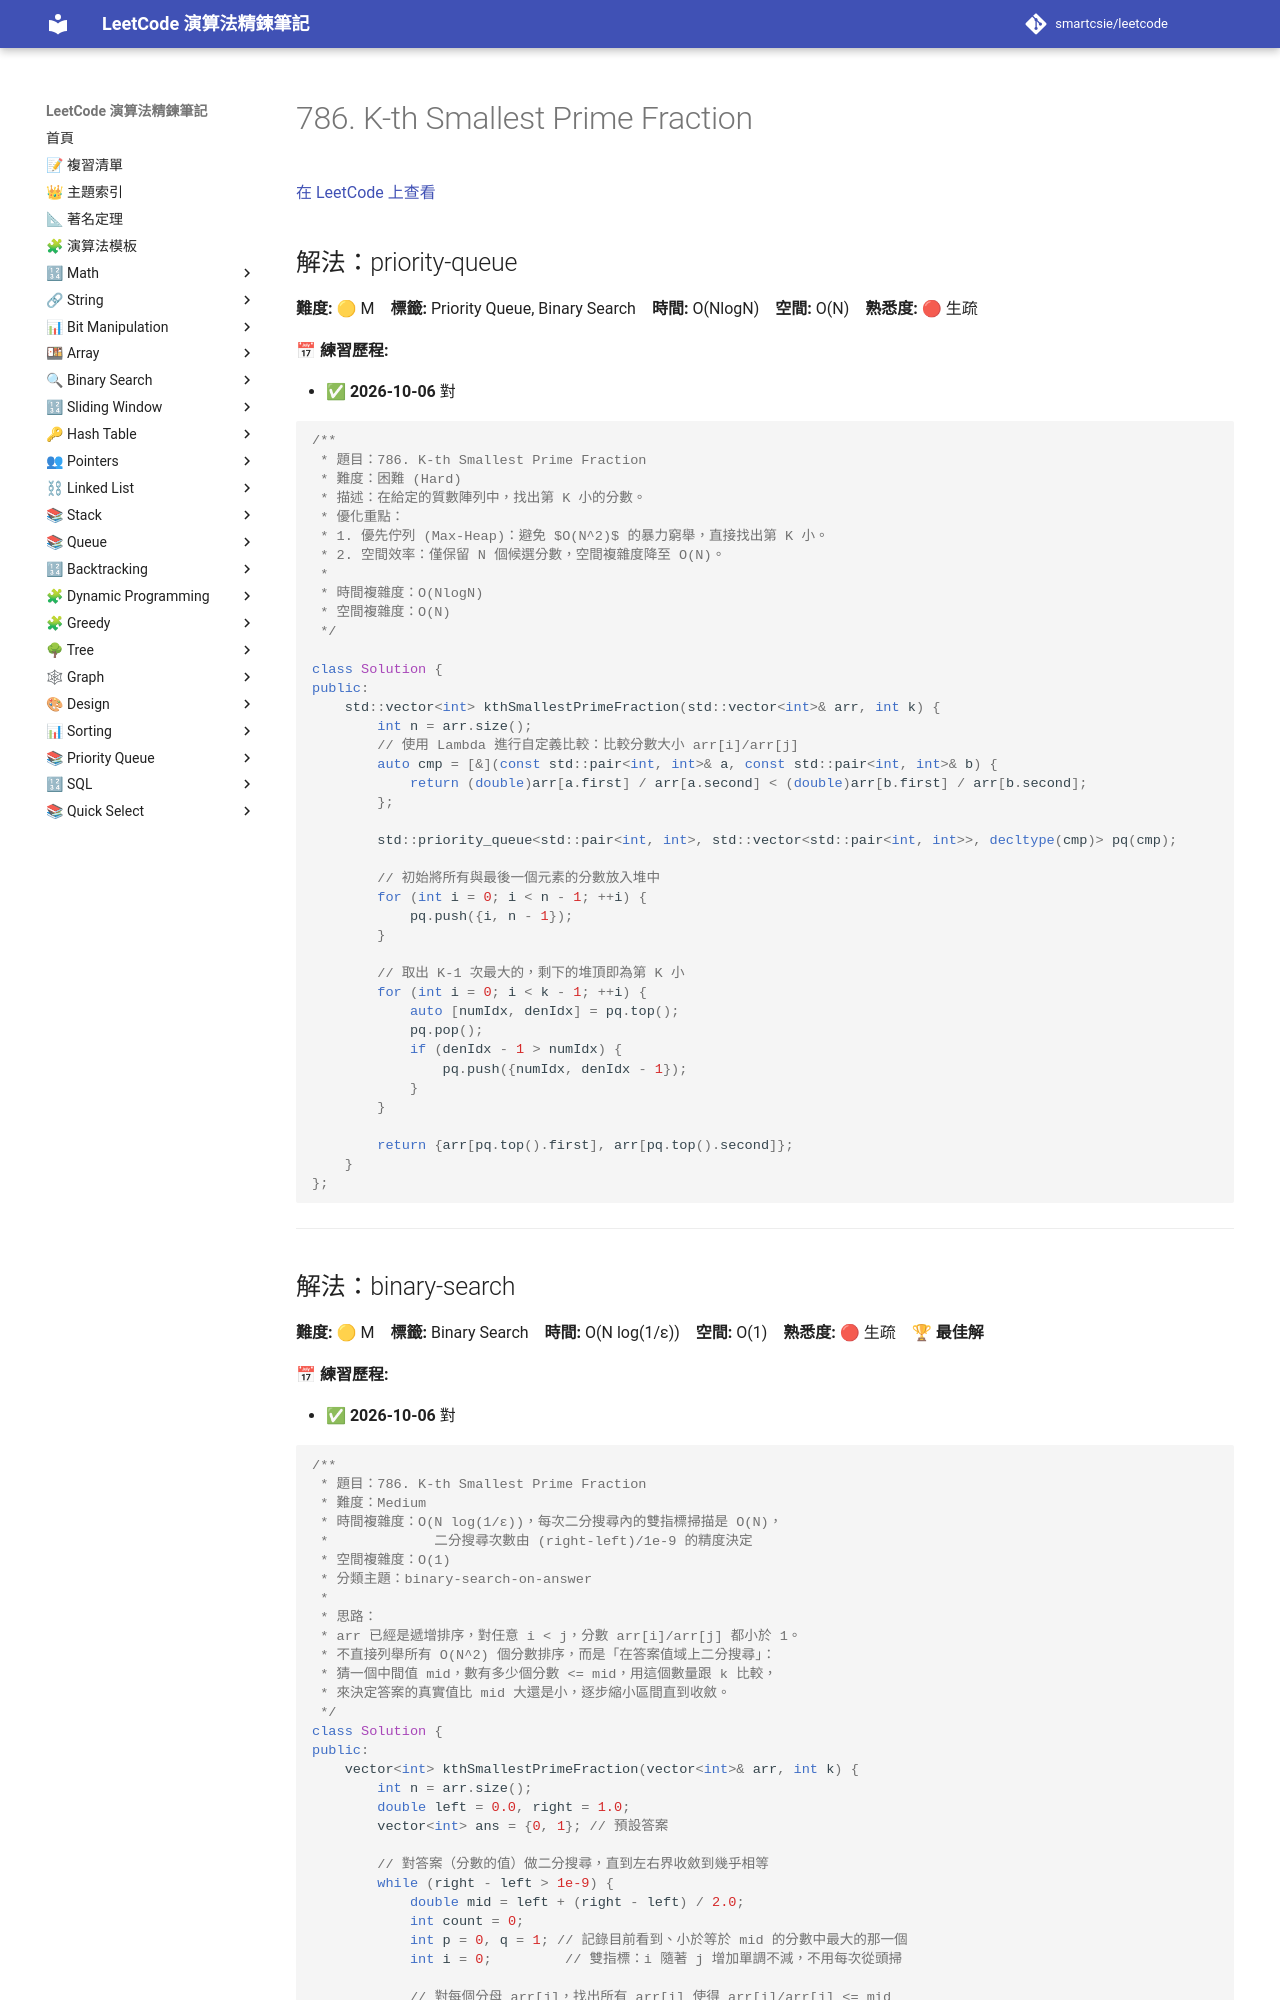

repository: smartcsie/leetcode · page: problems/0786/index.html · generator: mkdocs

# 786. K-th Smallest Prime Fraction

[在 LeetCode 上查看](https://leetcode.com/problems/k-th-smallest-prime-fraction/)

## 解法：priority-queue

**難度:** 🟡 M　**標籤:** Priority Queue, Binary Search　**時間:** O(NlogN)　**空間:** O(N)　**熟悉度:** 🔴 生疏

**📅 練習歷程:**

- ✅ **2026-10-06** 對

```cpp
/**
 * 題目：786. K-th Smallest Prime Fraction
 * 難度：困難 (Hard)
 * 描述：在給定的質數陣列中，找出第 K 小的分數。
 * 優化重點：
 * 1. 優先佇列 (Max-Heap)：避免 $O(N^2)$ 的暴力窮舉，直接找出第 K 小。
 * 2. 空間效率：僅保留 N 個候選分數，空間複雜度降至 O(N)。
 *
 * 時間複雜度：O(NlogN)
 * 空間複雜度：O(N)
 */

class Solution {
public:
    std::vector<int> kthSmallestPrimeFraction(std::vector<int>& arr, int k) {
        int n = arr.size();
        // 使用 Lambda 進行自定義比較：比較分數大小 arr[i]/arr[j]
        auto cmp = [&](const std::pair<int, int>& a, const std::pair<int, int>& b) {
            return (double)arr[a.first] / arr[a.second] < (double)arr[b.first] / arr[b.second];
        };
        
        std::priority_queue<std::pair<int, int>, std::vector<std::pair<int, int>>, decltype(cmp)> pq(cmp);
        
        // 初始將所有與最後一個元素的分數放入堆中
        for (int i = 0; i < n - 1; ++i) {
            pq.push({i, n - 1});
        }
        
        // 取出 K-1 次最大的，剩下的堆頂即為第 K 小
        for (int i = 0; i < k - 1; ++i) {
            auto [numIdx, denIdx] = pq.top();
            pq.pop();
            if (denIdx - 1 > numIdx) {
                pq.push({numIdx, denIdx - 1});
            }
        }
        
        return {arr[pq.top().first], arr[pq.top().second]};
    }
};
```

---
